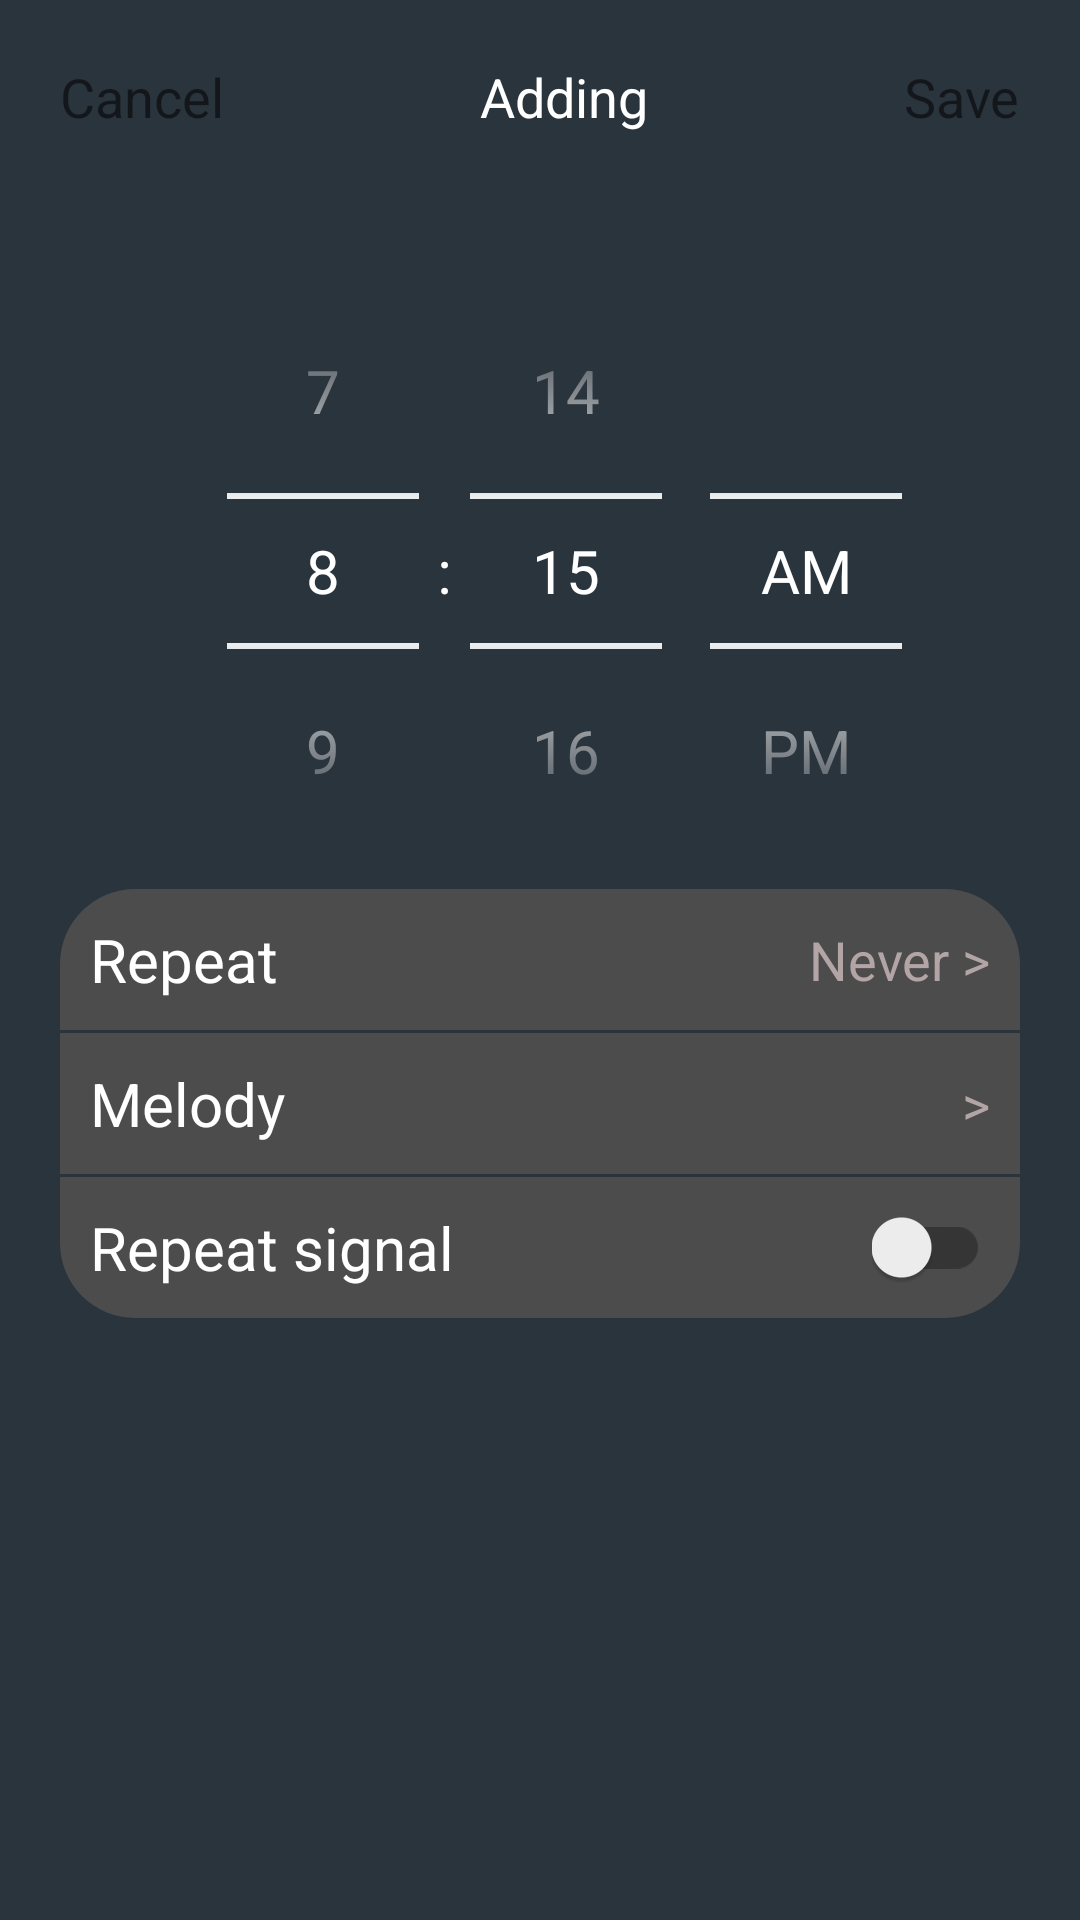

Produce the Android XML layout that renders to this screen, including the resource entries it uses.
<!-- AndroidManifest.xml: application theme Theme.Alarm -->
<!-- res/layout/activity_set_alarm_menu.xml -->
<?xml version="1.0" encoding="utf-8"?>
<ScrollView
    android:layout_height="match_parent"
    android:layout_width="match_parent"
    android:background="#2a343c"
    xmlns:android="http://schemas.android.com/apk/res/android"
    xmlns:app="http://schemas.android.com/apk/res-auto"
    xmlns:tools="http://schemas.android.com/tools">

<androidx.constraintlayout.widget.ConstraintLayout
    android:layout_width="match_parent"
    android:layout_height="wrap_content"
    android:background="@color/white"
    tools:context=".SetAlarmActivity"
    android:paddingTop="20dp"
    android:paddingStart="20dp"
    android:paddingEnd="20dp"
    android:backgroundTint="#2a343c">

  <TextView
      android:id="@+id/tv_cancel"
      android:layout_width="wrap_content"
      android:layout_height="wrap_content"
      android:text="@string/cancel"
      android:textColor="@color/orange"
      android:textSize="18sp"
      app:layout_constraintStart_toStartOf="parent"
      app:layout_constraintTop_toTopOf="parent"

      />

    <TextView
        android:id="@+id/tv_adding"
        android:layout_width="wrap_content"
        android:layout_height="wrap_content"
        android:text="@string/adding"
        android:textColor="@color/white"
        android:textSize="18sp"
        app:layout_constraintEnd_toStartOf="@id/tv_save"
        app:layout_constraintStart_toEndOf="@id/tv_cancel"
        app:layout_constraintTop_toTopOf="parent"
        />
    <TextView
        android:id="@+id/tv_save"
        android:layout_width="wrap_content"
        android:layout_height="wrap_content"
        android:text="@string/save"
        android:textColor="@color/orange"
        android:textSize="18sp"
        app:layout_constraintEnd_toEndOf="parent"
        app:layout_constraintTop_toTopOf="parent"
        />

    <TimePicker
        android:id="@+id/tp_time_choice"
        android:layout_width="wrap_content"
        android:layout_height="wrap_content"
        android:layout_marginTop="40dp"
        android:soundEffectsEnabled="true"
        android:theme="@style/MyTimePickerStyle"
        android:timePickerMode="spinner"
        app:layout_constraintEnd_toStartOf="@id/tv_save"
        app:layout_constraintStart_toEndOf="@id/tv_cancel"
        app:layout_constraintTop_toBottomOf="@id/tv_adding" />

 <androidx.constraintlayout.widget.ConstraintLayout
     android:id="@+id/cl_repeat"
     android:layout_width="match_parent"
     android:layout_height="wrap_content"
     android:orientation="horizontal"
     app:layout_constraintTop_toBottomOf="@id/tp_time_choice"
     app:layout_constraintStart_toStartOf="parent"
     app:layout_constraintEnd_toEndOf="parent"
     android:paddingStart="10dp"
     android:paddingEnd="10dp"
     android:paddingTop="10dp"
     android:paddingBottom="10dp"
     android:background="@drawable/top_corner_view">
   <TextView
       android:id="@+id/tv_repeat"
       android:layout_width="wrap_content"
       android:layout_height="wrap_content"
       android:textColor="@color/white"
       android:textSize="20sp"
       app:layout_constraintTop_toTopOf="parent"
       app:layout_constraintBottom_toBottomOf="parent"
       app:layout_constraintStart_toStartOf="parent"
       android:text="@string/repeat"/>

     <TextView
         android:id="@+id/tv_chosen_days"
         android:layout_width="270dp"
         android:layout_height="wrap_content"
         android:text="@string/repeatDays"
         android:gravity="end"
         android:textColor="#B3A5A5"
         android:textSize="18sp"
         android:maxLines="1"
         android:ellipsize="end"
         app:layout_constraintEnd_toEndOf="parent"
         app:layout_constraintTop_toTopOf="parent"
         app:layout_constraintBottom_toBottomOf="parent"/>

 </androidx.constraintlayout.widget.ConstraintLayout>


    <androidx.constraintlayout.widget.ConstraintLayout
        android:id="@+id/cl_melody"
        android:layout_width="match_parent"
        android:layout_height="wrap_content"
        android:layout_marginTop="1dp"
        android:background="#4c4c4c"
        android:orientation="horizontal"
        android:paddingStart="10dp"
        android:paddingTop="10dp"
        android:paddingEnd="10dp"
        android:paddingBottom="10dp"
        app:layout_constraintEnd_toEndOf="parent"
        app:layout_constraintStart_toStartOf="parent"
        app:layout_constraintTop_toBottomOf="@id/cl_repeat">

        <TextView
            android:layout_width="wrap_content"
            android:layout_height="wrap_content"
            android:text="@string/melody"
            android:textColor="@color/white"
            android:textSize="20sp"
            app:layout_constraintBottom_toBottomOf="parent"
            app:layout_constraintStart_toStartOf="parent"
            app:layout_constraintTop_toTopOf="parent" />

        <TextView
            android:id="@+id/tv_melody"
            android:layout_width="250dp"
            android:layout_height="match_parent"
            android:ellipsize="end"
            android:gravity="end"
            android:maxLines="1"
            android:text="@string/melodyChoose"
            android:textColor="#B3A5A5"
            android:textSize="18sp"
            app:layout_constraintBottom_toBottomOf="parent"
            app:layout_constraintEnd_toEndOf="parent"
            app:layout_constraintTop_toTopOf="parent" />

    </androidx.constraintlayout.widget.ConstraintLayout>

    <androidx.constraintlayout.widget.ConstraintLayout
        android:id="@+id/cl_repeat_signal"
        android:layout_width="match_parent"
        android:layout_height="wrap_content"
        android:orientation="horizontal"
        android:layout_marginTop="1dp"
        app:layout_constraintTop_toBottomOf="@id/cl_melody"
        app:layout_constraintStart_toStartOf="parent"
        app:layout_constraintEnd_toEndOf="parent"
        android:paddingStart="10dp"
        android:paddingEnd="10dp"
        android:paddingTop="10dp"
        android:paddingBottom="10dp"
        android:background="@drawable/bottom_corner_view">

        <TextView
            android:layout_width="wrap_content"
            android:layout_height="wrap_content"
            android:textColor="@color/white"
            android:textSize="20sp"
            android:text="@string/repeat_signal"
            app:layout_constraintTop_toTopOf="parent"
            app:layout_constraintBottom_toBottomOf="parent"
            app:layout_constraintStart_toStartOf="parent"/>

        <androidx.appcompat.widget.SwitchCompat
            android:id="@+id/sc_repeat_melody"
            android:layout_width="wrap_content"
            android:layout_height="wrap_content"
            app:layout_constraintEnd_toEndOf="parent"
            app:layout_constraintTop_toTopOf="parent"
            app:layout_constraintBottom_toBottomOf="parent"
            android:theme="@style/SCBSwitch"
            />

    </androidx.constraintlayout.widget.ConstraintLayout>



</androidx.constraintlayout.widget.ConstraintLayout>
</ScrollView>
<!-- resources referenced by this layout -->
<resources>
  <!-- drawable bottom_corner_view (drawable) -->
  <?xml version="1.0" encoding="utf-8"?>
  
  <shape xmlns:android="http://schemas.android.com/apk/res/android"
      android:tint="#4c4c4c"
      android:shape="rectangle">
  
      <corners android:bottomLeftRadius="25dp"
          android:bottomRightRadius="25dp"/>
  </shape>
  <!-- drawable top_corner_view (drawable) -->
  <?xml version="1.0" encoding="utf-8"?>
  
  <shape xmlns:android="http://schemas.android.com/apk/res/android"
  
      android:tint="#4c4c4c"
      android:shape="rectangle">
  
      <corners android:topLeftRadius="25dp"
          android:topRightRadius="25dp"/>
  
  
  </shape>
  <string name="adding">Adding</string>
  <string name="cancel">Cancel</string>
  <string name="melody">Melody</string>
  <string name="melodyChoose">&gt;</string>
  <string name="repeat">Repeat</string>
  <string name="repeatDays">Never &gt;</string>
  <string name="repeat_signal">Repeat signal</string>
  <string name="save">Save</string>
  <style name="MyTimePickerStyle" parent="Widget.MaterialComponents.TimePicker">
         <item name="android:textColorPrimary">@color/white</item>
          <item name="android:textColorSecondary">@color/white</item>
          <item name="android:textColor">@color/white</item>
          <item name="android:textSize">20sp</item>
      </style>
  <style name="SCBSwitch" parent="Theme.AppCompat.Light">
          <item name="colorControlActivated">#0AE713</item>
          <item name="colorSwitchThumbNormal">#f1f1f1 </item>
          <item name="android:colorForeground">@color/black</item>
      </style>
  <style name="Theme.Alarm" parent="Theme.MaterialComponents.DayNight.NoActionBar.Bridge">
          
          <item name="colorPrimary">@color/purple_500</item>
          <item name="colorPrimaryVariant">@color/purple_700</item>
          <item name="colorOnPrimary">@color/white</item>
          
          <item name="colorSecondary">@color/teal_200</item>
          <item name="colorSecondaryVariant">@color/teal_700</item>
          <item name="colorOnSecondary">@color/black</item>
          
          <item name="android:statusBarColor">@color/black</item>
          
      </style>
  <!-- not gathered from this repository: default colours our renderer supplied (Android Studio template values) -->
  <color name="purple_500">#FF6200EE</color>
  <color name="purple_700">#FF3700B3</color>
  <color name="teal_200">#FF03DAC5</color>
  <color name="teal_700">#FF018786</color>
  <color name="black">#FF000000</color>
  <color name="white">#FFFFFFFF</color>
</resources>
